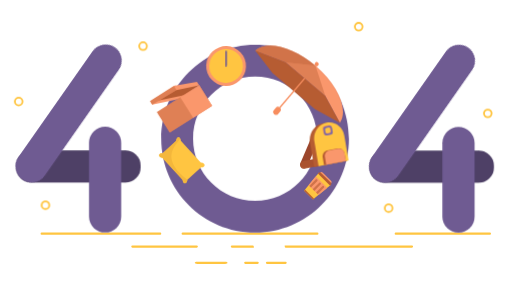
t = 0.00 s
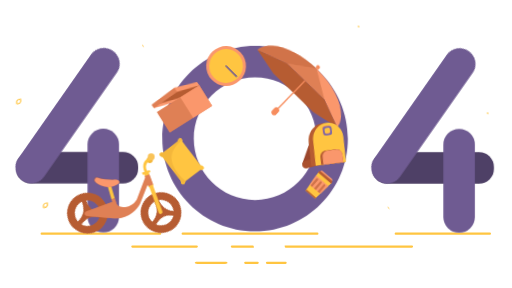
t = 1.13 s
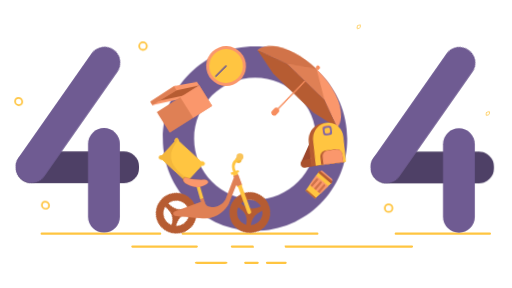
t = 1.88 s
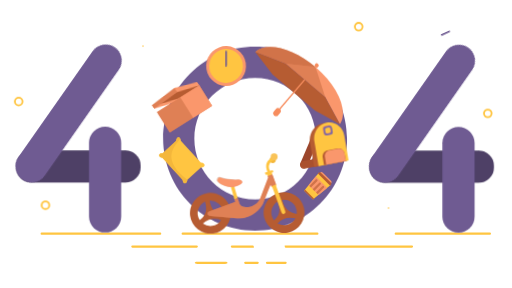
t = 3.00 s
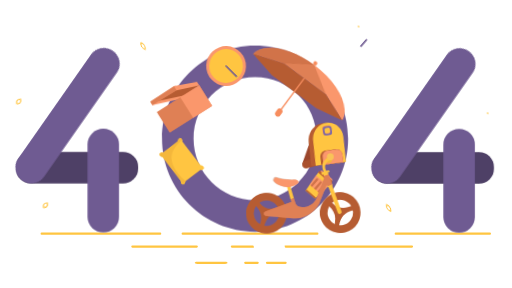
t = 4.13 s
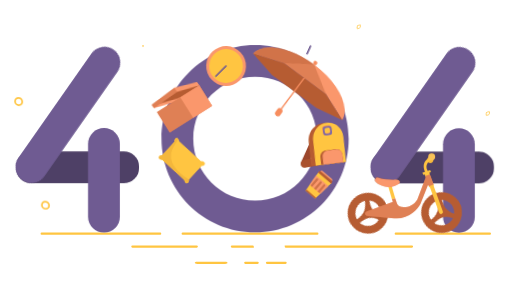
t = 4.88 s

The animated SVG that drew these frames (rendered in a browser with its animation timeline set to each time). Animation: 11 CSS @keyframes rules; one cycle of 6.00 s, repeats indefinitely.

<svg xmlns="http://www.w3.org/2000/svg" viewBox="0 0 1920 1080" role="img" aria-labelledby="title description">
  <title id="title">404 page not found</title>
  <desc id="description">Animated 404 illustration with a bicycle and floating objects</desc>
  <style>
    .cls-1{fill:#ffc541}.cls-2{fill:#4e4066}.cls-3{fill:#6f5b92}.cls-4{fill:#f78d5e}.cls-5{fill:#fa976c}.cls-6,.cls-7,.cls-8{fill:#b65c32}.cls-10,.cls-6{opacity:.6}.cls-7{opacity:.4}.cls-9{fill:#f4b73b}.cls-11{fill:#f9c358}.cls-12{fill:#9b462c}.cls-13{fill:#aa512e}.cls-14{fill:#7d6aa5}
    .wheel{animation:wheel-rotate 6s ease infinite;transform-origin:center;transform-box:fill-box}@keyframes wheel-rotate{50%{transform:rotate(360deg);animation-timing-function:cubic-bezier(.55,.085,.68,.53)}100%{transform:rotate(960deg)}}
    .clock-hand-1{animation:clock-rotate 3s linear infinite;transform-origin:bottom;transform-box:fill-box}.clock-hand-2{animation:clock-rotate 6s linear infinite;transform-origin:bottom;transform-box:fill-box}@keyframes clock-rotate{100%{transform:rotate(360deg)}}
    #box-top{animation:box-top-anim 2s linear infinite;transform-origin:right top;transform-box:fill-box}@keyframes box-top-anim{50%{transform:rotate(-5deg)}}
    #umbrella{animation:umbrella-anim 6s linear infinite;transform-origin:center;transform-box:fill-box}@keyframes umbrella-anim{25%{transform:translateY(10px) rotate(5deg)}75%{transform:rotate(-5deg)}}
    #cup{animation:cup-rotate 3s cubic-bezier(.455,.03,.515,.955) infinite;transform-origin:top left;transform-box:fill-box}@keyframes cup-rotate{50%{transform:rotate(-5deg)}}
    #pillow{animation:pillow-anim 3s linear infinite;transform-origin:center;transform-box:fill-box}@keyframes pillow-anim{25%{transform:rotate(10deg) translateY(5px)}75%{transform:rotate(-10deg)}}
    #stripe{animation:stripe-anim 3s linear infinite;transform-origin:center;transform-box:fill-box}@keyframes stripe-anim{25%{transform:translate(10px,0) rotate(-10deg)}75%{transform:translateX(10px)}}
    #bike{animation:bike-anim 6s ease infinite}@keyframes bike-anim{0%{transform:translateX(-1300px)}50%{transform:translateX(0);animation-timing-function:cubic-bezier(.47,0,.745,.715)}100%{transform:translateX(1300px)}}
    #rucksack{animation:ruck-anim 3s linear infinite;transform-origin:top;transform-box:fill-box}@keyframes ruck-anim{50%{transform:rotate(5deg)}}
    .circle{animation:circle-anim ease infinite;transform-origin:center;transform-box:fill-box;perspective:0}.circle.c1{animation-duration:2s}.circle.c2{animation-duration:3s}.circle.c3,.circle.c4{animation-duration:1s}.circle.c5{animation-duration:2s}.circle.c6{animation-duration:3s}@keyframes circle-anim{50%{transform:scale(.2) rotateX(360deg) rotateY(360deg)}}
    .four,#ou{animation:four-anim cubic-bezier(.39,.575,.565,1) infinite}.four.a{transform-origin:bottom left;animation-duration:3s;transform-box:fill-box}.four.b{transform-origin:bottom right;animation-duration:3s;transform-box:fill-box}#ou{animation-duration:6s;transform-origin:center;transform-box:fill-box}@keyframes four-anim{50%{transform:scale(.98)}}
    @media (prefers-reduced-motion:reduce){*{animation:none!important}}
  </style>
  <g id="yellow-back-fig">
    <path class="cls-1" d="M600.87,872H156a4,4,0,0,0-3.78,4.19h0a4,4,0,0,0,3.78,4.19H600.87a4,4,0,0,0,3.78-4.19h0A4,4,0,0,0,600.87,872Z"/>
    <rect class="cls-1" x="680.91" y="871.98" width="513.38" height="8.39" rx="4.19"/>
    <path class="cls-1" d="M1480,876.17h0c0,2.32,2.37,4.19,5.3,4.19h350.61c2.93,0,5.3-1.88,5.3-4.19h0c0-2.32-2.37-4.19-5.3-4.19H1485.26C1482.33,872,1480,873.86,1480,876.17Z"/>
    <rect class="cls-1" x="492.21" y="920.64" width="249.8" height="8.39" rx="4.19"/>
    <path class="cls-1" d="M1549.14,924.84h0a4.19,4.19,0,0,0-4.19-4.19H1067.46a14.66,14.66,0,0,1,.35,3.21v1A4.19,4.19,0,0,0,1072,929h472.94A4.19,4.19,0,0,0,1549.14,924.84Z"/>
    <path class="cls-1" d="M865.5,924.84h0a4.19,4.19,0,0,0,4.19,4.19h82.37a12.28,12.28,0,0,1-.19-2v-2.17a4.19,4.19,0,0,0-4.19-4.19h-78A4.19,4.19,0,0,0,865.5,924.84Z"/>
    <rect class="cls-1" x="915.6" y="981.47" width="54.72" height="8.39" rx="4.19"/>
    <path class="cls-1" d="M730.33,985.67h0c0,2.32,4.23,4.19,9.44,4.19h104.3c5.22,0,9.44-1.88,9.44-4.19h0c0-2.32-4.23-4.19-9.44-4.19H739.78C734.56,981.47,730.33,983.35,730.33,985.67Z"/>
    <rect class="cls-1" x="997.06" y="981.47" width="78.11" height="8.39" rx="4.19"/>
    <g id="round-conf">
      <path class="cls-1 circle c1" d="M536.41,155.14a17.77,17.77,0,1,0,17.77,17.77A17.77,17.77,0,0,0,536.41,155.14Zm0,28.68a10.9,10.9,0,1,1,10.9-10.9A10.9,10.9,0,0,1,536.41,183.81Z"/>
      <path class="cls-1 circle c2" d="M1345.09,82.44a17.77,17.77,0,1,0,17.77,17.77A17.77,17.77,0,0,0,1345.09,82.44Zm0,28.68a10.9,10.9,0,1,1,10.9-10.9A10.9,10.9,0,0,1,1345.09,111.12Z"/>
      <path class="cls-1 circle c3" d="M70.12,363A17.77,17.77,0,1,0,87.89,380.8,17.77,17.77,0,0,0,70.12,363Zm0,28.68A10.9,10.9,0,1,1,81,380.8,10.9,10.9,0,0,1,70.12,391.7Z"/>
      <path class="cls-1 circle c4" d="M170.47,751.82a17.77,17.77,0,1,0,17.77,17.77A17.77,17.77,0,0,0,170.47,751.82Zm0,28.68a10.9,10.9,0,1,1,10.9-10.9A10.9,10.9,0,0,1,170.47,780.5Z"/>
      <path class="cls-1 circle c5" d="M1457.34,762.73a17.77,17.77,0,1,0,17.77,17.77A17.77,17.77,0,0,0,1457.34,762.73Zm0,28.68a10.9,10.9,0,1,1,10.9-10.9A10.9,10.9,0,0,1,1457.34,791.4Z"/>
      <path class="cls-1 circle c6" d="M1829.15,407.49a17.77,17.77,0,1,0,17.77,17.77A17.77,17.77,0,0,0,1829.15,407.49Zm0,28.68a10.9,10.9,0,1,1,10.9-10.9A10.9,10.9,0,0,1,1829.15,436.17Z"/>
    </g>
  </g>
  <g id="fortyfour">
    <g class="four a">
      <rect class="cls-2" x="233.74" y="391.14" width="120.71" height="466.29" rx="57.1" transform="translate(918.39 330.19) rotate(90)"/>
      <rect class="cls-3" x="333.83" y="475.1" width="120.71" height="396.88" rx="60.36"/>
      <rect class="cls-3" x="197.13" y="122.89" width="120.71" height="604.75" rx="60.36" transform="translate(290.49 -70.78) rotate(35)"/>
    </g>
    <g class="four b">
      <rect class="cls-2" x="1558.84" y="391.91" width="120.71" height="466.29" rx="57.1" transform="translate(2244.26 -994.14) rotate(90)"/>
      <rect class="cls-3" x="1658.92" y="475.87" width="120.71" height="396.88" rx="60.36"/>
      <rect class="cls-3" x="1522.22" y="123.66" width="120.71" height="604.75" rx="60.36" transform="translate(530.57 -830.68) rotate(35)"/>
    </g>
    <path class="cls-3" id="ou" d="M956.54,168.2c-194.34,0-351.89,157.55-351.89,351.89S762.19,872,956.54,872s351.89-157.55,351.89-351.89S1150.88,168.2,956.54,168.2Zm0,584.49c-128.46,0-232.6-104.14-232.6-232.6s104.14-232.6,232.6-232.6,232.6,104.14,232.6,232.6S1085,752.69,956.54,752.69Z"/>
  </g>
  <g id="umbrella">
    <circle class="cls-4" cx="1187.53" cy="240.3" r="7.66" transform="translate(236.36 990.8) rotate(-49.71)"/>
    <path class="cls-5" d="M1219.56,359.67l55,100.52c32.7-48.48-6.87-142.43-91.75-214.38-84.41-71.55-183-95.33-225.81-56l114.21,44.14Z"/>
    <path class="cls-6" d="M1182.79,245.81c-84.41-71.55-183-95.33-225.81-56l114.21,44.14Z"/>
    <polygon class="cls-7" points="1182.79 245.81 1071.19 233.91 1219.56 359.67 1182.79 245.81"/>
    <polygon class="cls-8" points="1180.91 409.02 1274.54 460.19 1219.56 359.67 1071.19 233.91 956.98 189.76 1021.95 274.29 1180.91 409.02"/>
    <rect class="cls-4" x="997.45" y="358.35" width="175.58" height="5.1" transform="translate(108.21 955.38) rotate(-49.71)"/>
    <rect class="cls-4" x="1028.09" y="399.36" width="21.46" height="32.27" rx="10.73" transform="translate(515.04 -573.16) rotate(40.29)"/>
  </g>
  <g id="pillow">
    <path class="cls-1" d="M754,627.07c7,.54,12.92-2.82,13.35-7.59s-4.95-9.24-12-9.87a18.55,18.55,0,0,0-2.17,0l-74.9-81.64c0-.1,0-.19,0-.29,0-7.09-4-12.83-8.8-12.81s-8.75,5.77-8.73,12.87c0,0,0,.09,0,.13l-50.21,46.07h-.09c-7.06-.63-13.14,2.77-13.57,7.59s4.87,9.16,11.85,9.84l76.08,82.92s0,0,0,.06c0,7.09,4,12.83,8.8,12.81s8.65-5.66,8.71-12.65Z"/>
    <path class="cls-9" d="M669.46,514.82c-4.77-.83-8.75,5.77-8.73,12.87,0,0,0,.09,0,.13l-50.21,46.07h-.09c-7.06-.63-13.14,2.77-13.57,7.59s4.87,9.16,11.85,9.84l76.08,82.92s0,0,0,.06c0,7.09,4,12.83,8.8,12.81s8.65-5.66,8.71-12.65C570.55,573,702.07,520.47,669.46,514.82Z"/>
  </g>
  <g id="cup">
    <polygon class="cls-1" points="1173.69 748.21 1140.52 715.42 1195.79 647.35 1241.13 692.16 1173.69 748.21"/>
    <polygon class="cls-8" points="1173.69 748.21 1140.52 715.42 1143.93 711.27 1177.81 744.75 1173.69 748.21"/>
    <polygon class="cls-5" points="1194.68 731.46 1157.04 694.24 1183.8 661.7 1226.91 704.32 1194.68 731.46"/>
    <g class="cls-10">
      <path class="cls-8" d="M1176.32,667.78h0a4.19,4.19,0,0,1,4.19,4.19v33.54h-8.38V672a4.19,4.19,0,0,1,4.19-4.19Z" transform="translate(822.53 -628.67) rotate(44.67)"/>
      <path class="cls-8" d="M1172.73,709.7l23.58-23.85a4.19,4.19,0,0,1,5.92,0h0a4.19,4.19,0,0,1,0,5.92l-23.58,23.85Z"/>
      <path class="cls-8" d="M1185.11,722.09l23.58-23.85a4.19,4.19,0,0,1,5.92,0h0a4.19,4.19,0,0,1,0,5.92L1191.06,728Z"/>
    </g>
    <path class="cls-5" d="M1197.85,660.5h45.69a5.7,5.7,0,0,1,5.7,5.7v8.32h-57.09v-8.32A5.7,5.7,0,0,1,1197.85,660.5Z" transform="translate(829.53 -667.66) rotate(45)"/>
    <path class="cls-8" d="M1191.49,664.74h53.94a5.25,5.25,0,0,1,5.25,5.25v4.79h-64.44V670A5.25,5.25,0,0,1,1191.49,664.74Z" transform="translate(822.83 -663.17) rotate(44.67)"/>
  </g>
  <g id="clock">
    <circle class="cls-5" cx="847.7" cy="247.59" r="74.66" transform="translate(-32.91 314.05) rotate(-20.6)"/>
    <circle class="cls-1" cx="847.7" cy="247.59" r="63.44" transform="translate(-32.91 314.05) rotate(-20.6)"/>
    <rect class="cls-3 clock-hand-1" x="845" y="189.5" width="6.04" height="58" rx="3.02"/>
    <rect class="cls-3 clock-hand-2" x="845" y="209.5" width="6.04" height="38" rx="3.02" transform="translate(1611.22 -230.4) rotate(130.4)"/>
    <circle class="cls-3" cx="847.7" cy="247.59" r="3"/>
  </g>
  <g id="box">
    <g id="box-top">
      <polygon class="cls-8" points="569.71 382.28 653.74 329.39 747.13 320.1 679.2 369.85 569.71 382.28"/>
      <polygon class="cls-5" points="691.95 367.2 570.87 392.34 565.32 383.35 687.8 357.45 691.95 367.2"/>
      <polygon class="cls-5" points="661.54 337.48 570.87 392.34 562.42 378.92 652.25 322.38 658.12 321.34 661.54 337.48"/>
      <polygon class="cls-7" points="661.54 337.48 570.87 392.34 562.42 378.92 652.25 322.38 658.12 321.34 661.54 337.48"/>
      <polygon class="cls-5" points="747.13 320.1 661.54 337.48 652.25 322.38 738.4 307.1 747.13 320.1"/>
    </g>
    <path class="cls-5" d="M588.28,420.26s3.44,5.2,5.19,8l43.1,68.48,158.81-100-43.1-68.48q-2.63-4.17-5.47-8Z"/>
    <path class="cls-7" d="M588.28,420.26s3.44,5.2,5.19,8l43.1,68.48,158.81-100-43.1-68.48q-2.63-4.17-5.47-8Z"/>
    <rect class="cls-5" x="693.73" y="335.51" width="83.99" height="90.58" transform="translate(-89.78 450.43) rotate(-32.19)"/>
  </g>
  <g id="rucksack">
    <g id="stripe">
      <path class="cls-12" d="M1200.32,473.91h0a13.74,13.74,0,0,0-18.41,7.44l-55,129.86a14.82,14.82,0,0,0,7.13,19.21h0a13.74,13.74,0,0,0,18.41-7.44l55-129.86A14.82,14.82,0,0,0,1200.32,473.91Z"/>
      <path class="cls-13" d="M1202.18,606.34h0a14,14,0,0,0-16.18-11.8l-48.83,9c-7.59,1.4-12.66,9-11.31,16.89h0a14,14,0,0,0,16.18,11.8l48.83-9C1198.46,621.82,1203.53,614.26,1202.18,606.34Z"/>
    </g>
    <path class="cls-8" d="M1300.86,603l-122.93,22.74-15.44-90.91c-5.75-33.86,15.89-66.17,48.34-72.18l11.58-2.08c32.45-6,57.26,17.66,63,51.51Z"/>
    <path class="cls-1" d="M1307,601.91l-112.32,20.78-15.9-93.61c-5.5-32.36,15.19-63.25,46.2-69h0c31-5.74,60.62,15.85,66.12,48.21Z"/>
    <path class="cls-8" d="M1296.76,603.8,1215,618.92l-4.89-28.77c-2.11-12.42,5.83-24.27,17.73-26.47l38.67-7.15c11.9-2.2,23.26,6.08,25.37,18.5Z"/>
    <path class="cls-5" d="M1296.76,603.8l-73.41,13.58-4.92-29c-2-11.62,5.45-22.72,16.6-24.78l33.07-6.12c11.14-2.06,21.77,5.69,23.75,17.32Z"/>
    <path class="cls-4" d="M1231.77,469.69l-13.42,2.48a10.25,10.25,0,0,0-8,11.92l2.38,14a9.9,9.9,0,0,0,11.42,8.33l13.42-2.48a10.25,10.25,0,0,0,8-11.92l-2.38-14A9.9,9.9,0,0,0,1231.77,469.69Zm7.17,20.84a6.39,6.39,0,0,1-5,7.43l-8.36,1.55a6.17,6.17,0,0,1-7.12-5.19l-1.48-8.73a6.39,6.39,0,0,1,5-7.43l8.36-1.55a6.17,6.17,0,0,1,7.12,5.19Z"/>
    <path class="cls-14" d="M1233.74,471.13l-13.42,2.48a10.25,10.25,0,0,0-8,11.92l2.38,14a9.9,9.9,0,0,0,11.42,8.33l13.42-2.48a10.25,10.25,0,0,0,8-11.92l-2.38-14A9.9,9.9,0,0,0,1233.74,471.13Zm7.17,20.84a6.39,6.39,0,0,1-5,7.43l-8.36,1.55a6.17,6.17,0,0,1-7.12-5.19L1219,487a6.39,6.39,0,0,1,5-7.43l8.36-1.55a6.17,6.17,0,0,1,7.12,5.19Z"/>
  </g>
  <g id="bike">
    <path class="cls-8 wheel" d="M1139.82,780.44a76.59,76.59,0,1,0-57.9,91.53A76.59,76.59,0,0,0,1139.82,780.44Zm-28.12,6.33a47.59,47.59,0,0,1,.83,15.8c-30.14-6.28-47.68-21.65-54.39-52.52A47.73,47.73,0,0,1,1111.69,786.77Zm-70.46-30.9c10.35,26.88,10.14,50.4-13.73,70.77a47.67,47.67,0,0,1,13.73-70.77Zm34.35,88a47.55,47.55,0,0,1-34.94-5.62c16.8-20.36,41.71-25.94,67.09-19.46A47.66,47.66,0,0,1,1075.58,843.85Z"/>
    <path class="cls-8 wheel" d="M864.89,789.69a76.59,76.59,0,1,0-66.13,85.78A76.59,76.59,0,0,0,864.89,789.69Zm-28.59,3.7a47.59,47.59,0,0,1-.64,15.81c-29.43-9-45.47-26-49.3-57.33A47.73,47.73,0,0,1,836.3,793.39ZM769,756.1c7.82,27.72,5.43,51.12-20.22,69.2A47.67,47.67,0,0,1,769,756.1Zm26.06,90.78a47.55,47.55,0,0,1-34.27-8.83c18.61-18.72,43.93-22,68.6-13.16A47.66,47.66,0,0,1,795.06,846.88Z"/>
    <g>
      <rect class="cls-1" x="871.39" y="693.37" width="12.87" height="53.21" transform="translate(-165.97 273.38) rotate(-16.19)"/>
      <path class="cls-7" d="M813.93,679.35c-3.72-5.2,2.24-18.5,9.16-16.13,33.43,11.46,73.85,10.45,73.85,10.45,8.84.15,14.44,10.34,7.27,15.48-14.36,8.79-33.13,17-56.35,9.76C830.17,693.41,819.83,687.6,813.93,679.35Z"/>
      <path class="cls-5" d="M817.15,680.06c-3.59-5,1.69-16.51,8.37-14.22,32.3,11.09,71.41,7.83,71.41,7.83,8.54.14,17.45,9.94,7.43,15.88-13.87,8.51-32,16.44-54.44,9.44C832.84,693.67,822.85,688,817.15,680.06Z"/>
    </g>
    <g>
      <circle class="cls-9" cx="1022.66" cy="599.55" r="11.57"/>
      <path class="cls-1" d="M1069.76,792.37l-34.89-96.74,1.93-.8-1.71-4.15-1.74.72-13.26-36.76,1.27-.42-2.25-6.76,5.94-2-2.57-7.72-9.7,3.22c-11.55-22.55,2-36.33,15-41.86l-5.57-8.81c-23,10.29-29.61,28.75-19.53,54l-9.38,3.12,2.56,7.72,5.47-1.82,2.25,6.76,2.36-.78,13.62,37.76-2.35,1,1.71,4.15,2.16-.89,34.65,96.09a7.47,7.47,0,0,0,9.56,4.49h0A7.47,7.47,0,0,0,1069.76,792.37Z"/>
      <circle class="cls-11" cx="1027.9" cy="587.94" r="12.99"/>
    </g>
    <path class="cls-5" d="M1021.29,654l-17.73,6.15,1.72,5.59-31.41,82.36c-19.35,32.53-66.3,36.72-75.56,16.68l-7.09-21.5L879,747.1l3.28,10.09-94.65,33.95c-11.49,2.29-11.85,15.79-2.61,17.84,0,0,39.11,3.66,103,9.5a92.75,92.75,0,0,0,40.89-5.29c44.32-16.56,57.73-50.67,57.73-50.67l26.82-67.26a1.37,1.37,0,0,1,2.53,0l1.42,3.33,17.75-7.62Z"/>
    <path class="cls-7" d="M1021.29,654l-17.73,6.15,1.72,5.59-31.41,82.36c-19.35,32.53-66.3,36.72-75.56,16.68l-7.09-21.5L879,747.1l3.28,10.09-94.65,33.95c-11.49,2.29-11.85,15.79-2.61,17.84,0,0,39.11,3.66,103,9.5a92.75,92.75,0,0,0,40.89-5.29c44.32-16.56,57.73-50.67,57.73-50.67l26.82-67.26a1.37,1.37,0,0,1,2.53,0l1.42,3.33,17.75-7.62Z"/>
  </g>
</svg>
